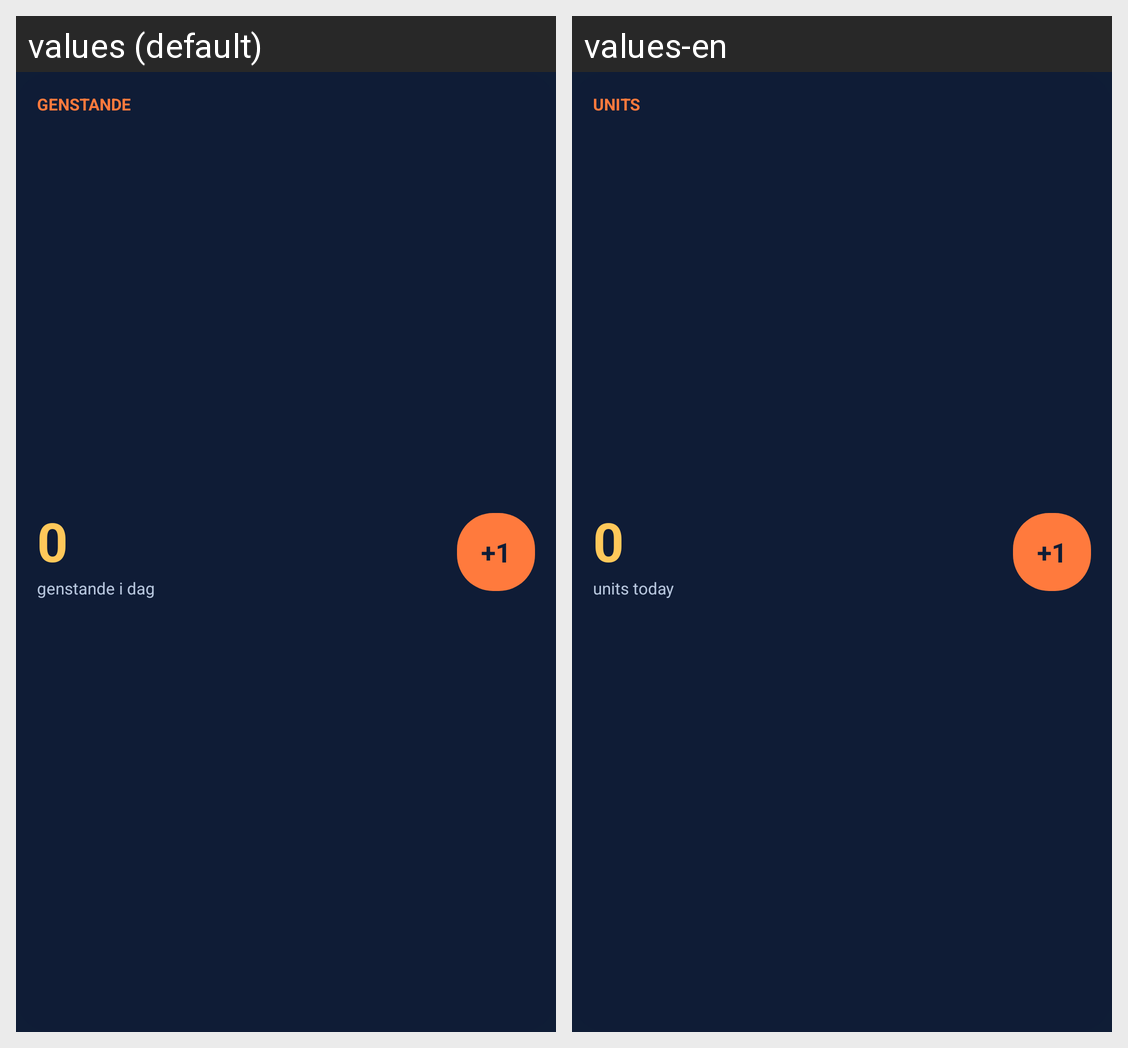

This grid shows one Android layout under two languages. Give, for every string resource on the screen, its name, the default text and each shown locale's text.
Android screen res/layout/widget_units.xml rendered under 2 locales, left to right: values (default), values-en. Device: Nexus 5 (rendered at 1080×1920; each locale shown at half size, 540×960, under a caption strip naming it); theme OlratingTheme.
Strings drawn on this screen, with the default value and each locale's value (text and hints the layout hard-codes, and strings that could not be matched under every locale, appear in the picture but are not listed):

w_h_units
  values: GENSTANDE
  values-en: UNITS

w_units_today
  values: genstande i dag
  values-en: units today
